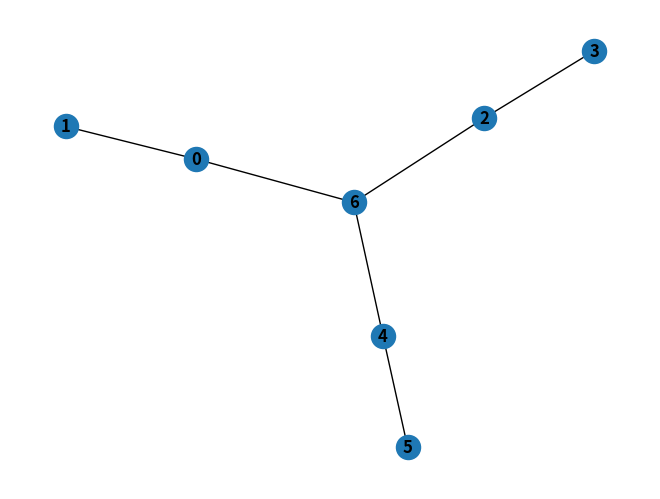

Write Python code to recreate this figure.
import random
import networkx as nx
import matplotlib.pyplot as plt
from collections import deque, Counter
from itertools import chain

def gen_kn(n):
    
    e = []
    k = 0
    for i in range(n):
        for j in range(1+i, n):
            e.append((i, j))
        k += 1

    if  len(e) != n*(n-1)/2:
        raise(ValueError)

    return(e)

# Always smallest vertex adds greatest vertex
# The index of edge x ~> y is given by:

# x neighbors begin at:
#    
#    (n-i) for 
# 
# (n-1) for 0... 
# (n - 2) for 1...
# (n - 3) for 2... 
# 
# So 1 starts at (n-1) 
# And 2 starts at (n-1) + (n-2) 

# In general, vertex i begins at (n-1)+(n-2) + ... + (n-i)
# = in - (1 + 2 + ... + i)
# = in - (i(i+1)/2)
def edge_to_index(x, y, n):
    x_index = int(x*n - (x*(x+1))/2)
    return x_index + (y - ( x + 1 ))

def neighbors(edges, x, n, degrees):
    x_index = int(x*n - (x*(x+1))/2)
    return [edges[x_index + i][1] for i in range(degrees[x])]


def bfs(edges, n, start, target, neighbors):
    visited = [False] * n
    queue = deque([start])
    visited[start] = True

    while queue:
        node = queue.popleft()

        for neighbor in neighbors[node]:
            if neighbor == target:
                return True
            if node < neighbor:
                index = edge_to_index(node, neighbor, n)
            else:
                index = edge_to_index(neighbor, node, n)

            if index < len(edges) and edges[index] != 0 and not visited[neighbor]:
                queue.append(neighbor)
                visited[neighbor] = True
    
    return False




def gen_graph(n, m):

    k = 0

    if (m < (n-1)):
        raise(ValueError)
    
    E = gen_kn(n)
    M = len(E)
    degrees = [(n-1) for _ in range(n)]
    chosen = []
    indexes = []
    neighbors = [ [i for i in range(n) if i != j] for j in range (n)]

    while M > m:
        k+=1 
        v, w, = 0, 0
        # Select an edge
        while v == w or (degrees[v] == 1 or degrees[w] == 1) or [v, w] in chosen:
            v, w = random.randint(0, n-1), random.randint(0, n-1)


        x = min(v, w)
        y = max(v, w)

        xy_index = edge_to_index(x, y, n)
        if xy_index in chosen:
            continue
#        E_prime = [e for e in E if e != (v, w)]
#        neighbors[v].remove(w)
#        neighbors[w].remove(v)
#        if not bfs(E_prime, n, x, y, neighbors):
#            print("Could not reach... backtracking")
#            continue
        chosen.append(xy_index)
        degrees[v] -= 1 
        degrees[w] -= 1

        indexes.append(xy_index)
        M -= 1

    for index in sorted(indexes, reverse=True):
        del E[index]

    return E

def from_prufer_sequence(sequence):
    E = []
    n = len(sequence) + 2
    degree = Counter(chain(sequence, range(n)))
    T = nx.empty_graph(n)
    # `not_orphaned` is the set of nodes that have a parent in the
    # tree. After the loop, there should be exactly two nodes that are
    # not in this set.
    not_orphaned = set()
    index = u = next(k for k in range(n) if degree[k] == 1)
    for v in sequence:
        # check the validity of the prufer sequence
        E.append( (u, v) )
        not_orphaned.add(u)
        degree[v] -= 1
        if v < index and degree[v] == 1:
            u = v
        else:
            index = u = next(k for k in range(index + 1, n) if degree[k] == 1)
    # At this point, there must be exactly two orphaned nodes; join them.
    orphans = set(T) - not_orphaned
    u, v = orphans
    E.append( (u, v) )
    return(E)


E = from_prufer_sequence([0, 6, 2, 6, 4])
    
#E = gen_graph(50, 500)
G = nx.Graph()
for e in E:
    G.add_edge(e[0], e[1])
#
#
#
#subax1 = plt.subplot(121)
nx.draw(G, with_labels=True, font_weight='bold')
plt.show()
#
#nx.draw(G)
#plt.show()
